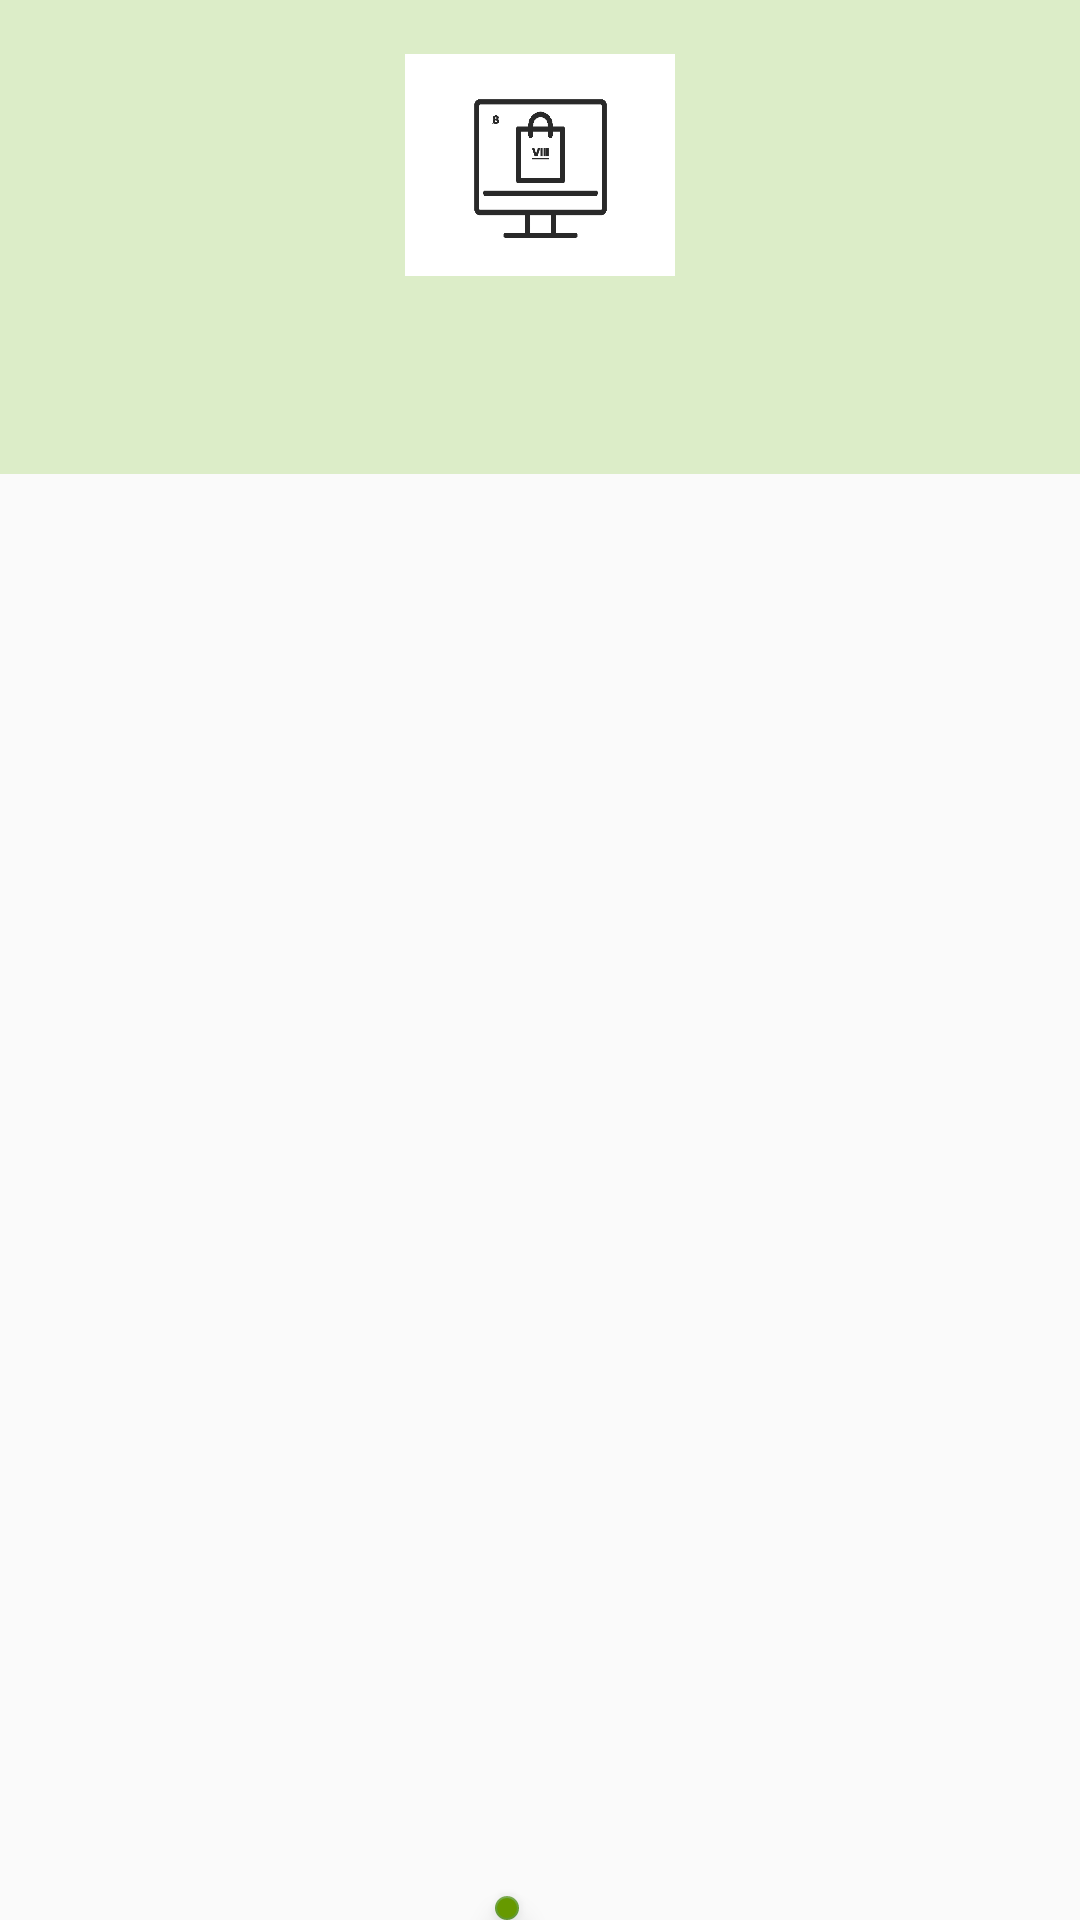

Here is an Android app screen rendered from its layout file. Give the layout XML and the strings, colors and styles it references.
<!-- AndroidManifest.xml: application theme AppTheme.Light -->
<!-- res/layout/activity_tabs_inventory.xml -->
<?xml version="1.0" encoding="utf-8"?>
<LinearLayout xmlns:android="http://schemas.android.com/apk/res/android"
    xmlns:app="http://schemas.android.com/apk/res-auto"
    xmlns:tools="http://schemas.android.com/tools"
    android:layout_width="match_parent"
    android:layout_height="match_parent"
    android:orientation="vertical"
    tools:context=".TabbedInventoryActivity">

    <com.google.android.material.appbar.AppBarLayout
        android:layout_width="match_parent"
        android:layout_height="wrap_content"
        >

        <LinearLayout
            android:layout_width="match_parent"
            android:layout_height="wrap_content"
            android:gravity="center_horizontal">

        <ImageView
            android:id="@+id/imgInventoryIcon"
            android:layout_width="90dp"
            android:layout_height="80dp"
            android:layout_alignParentTop="true"
            android:layout_marginTop="15dp"
            android:layout_marginBottom="15dp"
            app:srcCompat="@drawable/viii_icon" />

            </LinearLayout>

        <com.google.android.material.tabs.TabLayout
            android:id="@+id/tabs"
            android:layout_width="match_parent"
            android:layout_height="wrap_content" />
    </com.google.android.material.appbar.AppBarLayout>

    <androidx.viewpager.widget.ViewPager
        android:id="@+id/view_pager"
        android:layout_width="match_parent"
        android:layout_height="459dp"
        app:layout_behavior="@string/appbar_scrolling_view_behavior" />

    <com.google.android.material.floatingactionbutton.FloatingActionButton
        android:id="@+id/fabGoHome_inventory"
        android:layout_width="wrap_content"
        android:layout_height="wrap_content"
        android:layout_alignParentEnd="true"
        android:layout_alignParentBottom="true"
        android:layout_centerHorizontal="true"
        android:layout_marginLeft="165dp"
        android:layout_marginTop="15dp"
        android:backgroundTint="@android:color/holo_green_dark"
        android:clickable="true"
        android:onClick="goToHome"
        app:srcCompat="@android:drawable/ic_menu_myplaces" />

</LinearLayout>
<!-- resources referenced by this layout -->
<resources>
  <!-- drawable viii_icon: png bitmap (drawable, 2565 bytes) -->
  <style name="AppTheme.Light" parent="Theme.AppCompat.Light.NoActionBar">
          
          <item name="colorPrimary">@color/primary</item>
          <item name="colorPrimaryDark">@color/primary_dark</item>
          <item name="colorPrimaryVariant">@color/primary_light</item>
          <item name="colorAccent">@color/primary_dark</item>
  
      </style>
  <color name="primary">#DCEDC8</color>
  <color name="primary_dark">#689F38</color>
  <color name="primary_light">#8BC34A</color>
</resources>
